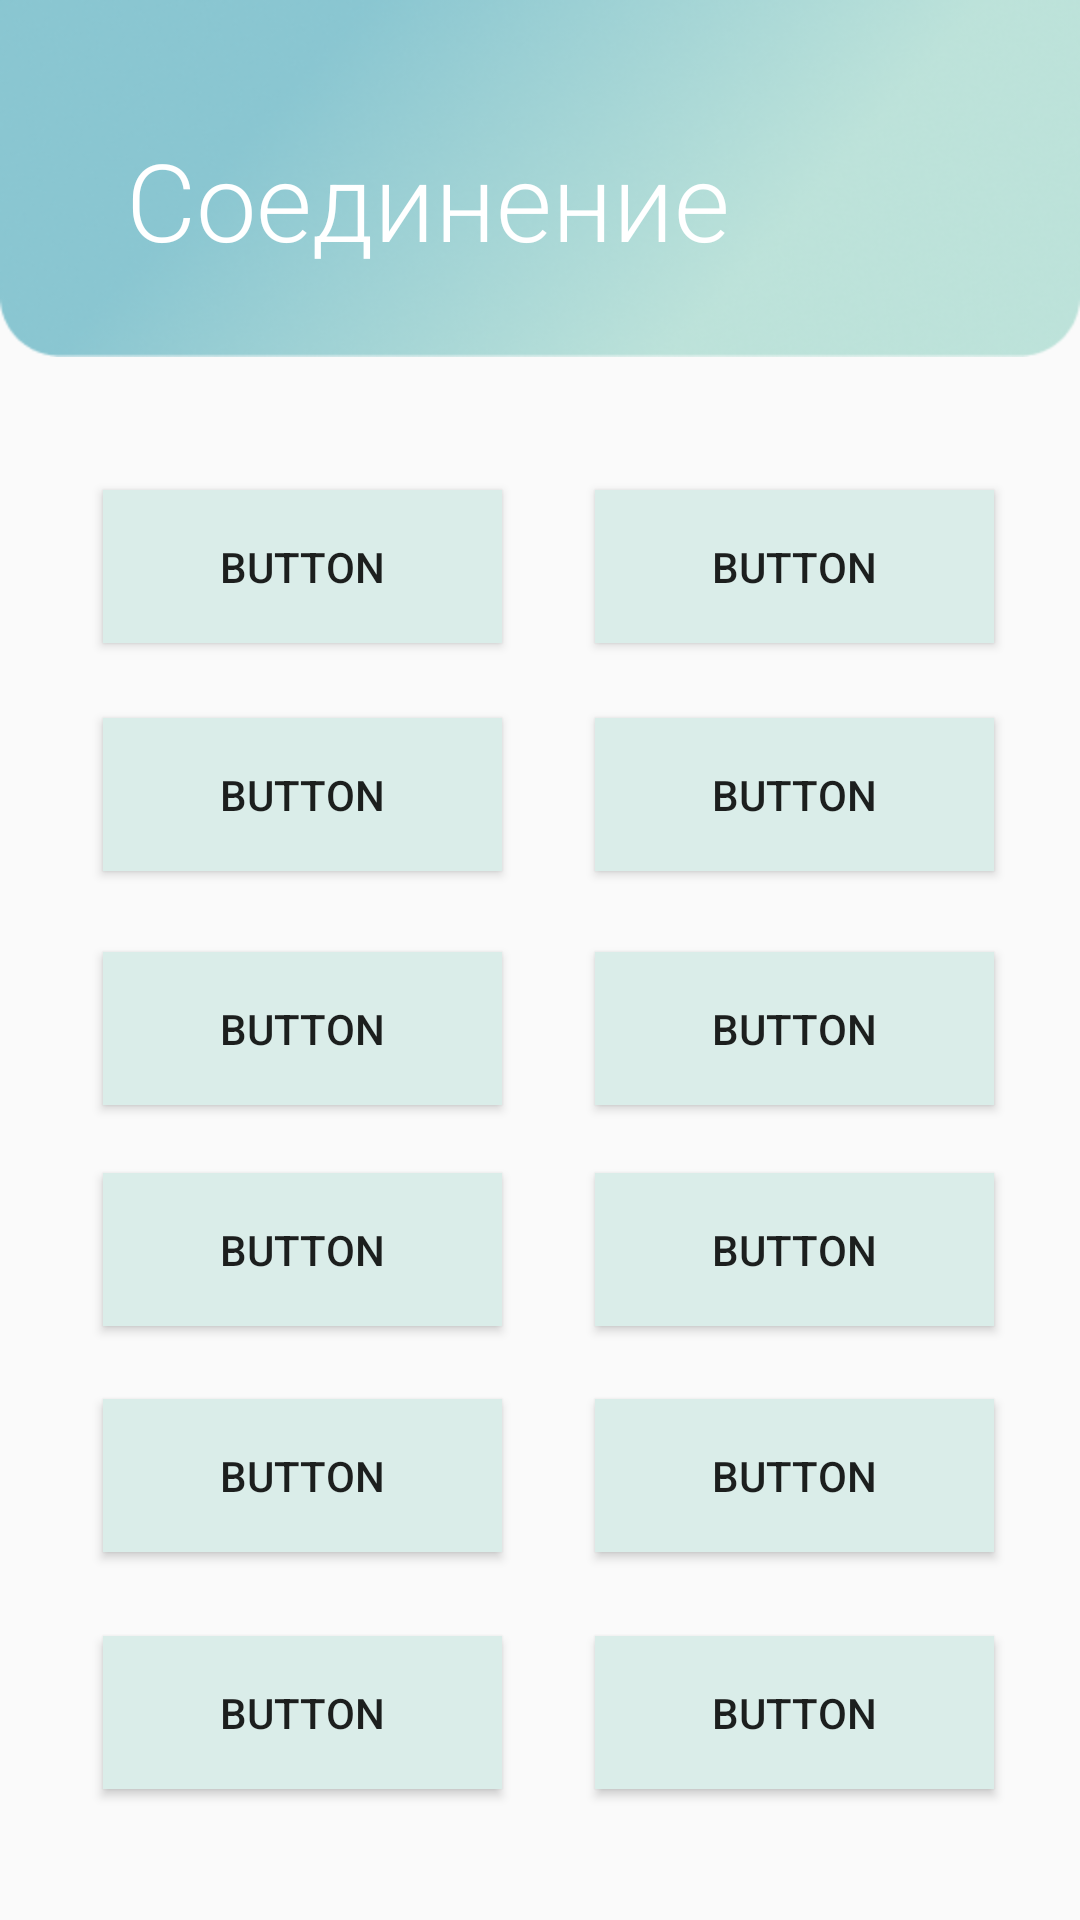

Android layout source for this screen:
<!-- AndroidManifest.xml: application theme Theme.MyApplication -->
<!-- res/layout/activity_connection.xml -->
<?xml version="1.0" encoding="utf-8"?>
<androidx.constraintlayout.widget.ConstraintLayout xmlns:android="http://schemas.android.com/apk/res/android"
    xmlns:app="http://schemas.android.com/apk/res-auto"
    xmlns:tools="http://schemas.android.com/tools"
    android:layout_width="match_parent"
    android:layout_height="match_parent"
    tools:context=".SeeDeckPack.SeeDeck">


    <Button
        android:id="@+id/bt_First_3"
        android:layout_width="133dp"
        android:layout_height="51dp"
        android:background="@drawable/boarder"
        android:onClick="bt_First_3_OnClick"
        android:text="Button"
        app:layout_constraintBottom_toBottomOf="parent"
        app:layout_constraintEnd_toEndOf="parent"
        app:layout_constraintHorizontal_bias="0.151"
        app:layout_constraintStart_toStartOf="parent"
        app:layout_constraintTop_toBottomOf="@+id/imageView20"
        app:layout_constraintVertical_bias="0.422" />

    <Button
        android:id="@+id/bt_Second_3"
        android:layout_width="133dp"
        android:layout_height="51dp"
        android:background="@drawable/boarder"
        android:onClick="bt_Second_3_OnClick"
        android:text="Button"
        app:layout_constraintBottom_toBottomOf="parent"
        app:layout_constraintEnd_toEndOf="parent"
        app:layout_constraintHorizontal_bias="0.874"
        app:layout_constraintStart_toStartOf="parent"
        app:layout_constraintTop_toBottomOf="@+id/imageView20"
        app:layout_constraintVertical_bias="0.422" />

    <Button
        android:id="@+id/bt_Second_2"
        android:layout_width="133dp"
        android:layout_height="51dp"
        android:background="@drawable/boarder"
        android:onClick="bt_Second_2_OnClick"
        android:text="Button"
        app:layout_constraintBottom_toBottomOf="parent"
        app:layout_constraintEnd_toEndOf="parent"
        app:layout_constraintHorizontal_bias="0.874"
        app:layout_constraintStart_toStartOf="parent"
        app:layout_constraintTop_toBottomOf="@+id/imageView20"
        app:layout_constraintVertical_bias="0.256" />

    <Button
        android:id="@+id/bt_Second_6"
        android:layout_width="133dp"
        android:layout_height="51dp"
        android:background="@drawable/boarder"
        android:onClick="bt_Second_6_OnClick"
        android:text="Button"
        app:layout_constraintBottom_toBottomOf="parent"
        app:layout_constraintEnd_toEndOf="parent"
        app:layout_constraintHorizontal_bias="0.874"
        app:layout_constraintStart_toStartOf="parent"
        app:layout_constraintTop_toBottomOf="@+id/imageView20"
        app:layout_constraintVertical_bias="0.907" />

    <Button
        android:id="@+id/bt_First_5"
        android:layout_width="133dp"
        android:layout_height="51dp"
        android:background="@drawable/boarder"
        android:onClick="bt_First_5_OnClick"
        android:text="Button"
        app:layout_constraintBottom_toBottomOf="parent"
        app:layout_constraintEnd_toEndOf="parent"
        app:layout_constraintHorizontal_bias="0.151"
        app:layout_constraintStart_toStartOf="parent"
        app:layout_constraintTop_toBottomOf="@+id/imageView20"
        app:layout_constraintVertical_bias="0.739" />

    <Button
        android:id="@+id/bt_Second_4"
        android:layout_width="133dp"
        android:layout_height="51dp"
        android:background="@drawable/boarder"
        android:onClick="bt_Second_4_OnClick"
        android:text="Button"
        app:layout_constraintBottom_toBottomOf="parent"
        app:layout_constraintEnd_toEndOf="parent"
        app:layout_constraintHorizontal_bias="0.874"
        app:layout_constraintStart_toStartOf="parent"
        app:layout_constraintTop_toBottomOf="@+id/imageView20"
        app:layout_constraintVertical_bias="0.579" />

    <Button
        android:id="@+id/bt_First_6"
        android:layout_width="133dp"
        android:layout_height="51dp"
        android:background="@drawable/boarder"
        android:onClick="bt_First_6_OnClick"
        android:text="Button"
        app:layout_constraintBottom_toBottomOf="parent"
        app:layout_constraintEnd_toEndOf="parent"
        app:layout_constraintHorizontal_bias="0.151"
        app:layout_constraintStart_toStartOf="parent"
        app:layout_constraintTop_toBottomOf="@+id/imageView20"
        app:layout_constraintVertical_bias="0.907" />

    <Button
        android:id="@+id/bt_Second_5"
        android:layout_width="133dp"
        android:layout_height="51dp"
        android:background="@drawable/boarder"
        android:onClick="bt_Second_5_OnClick"
        android:text="Button"
        app:layout_constraintBottom_toBottomOf="parent"
        app:layout_constraintEnd_toEndOf="parent"
        app:layout_constraintHorizontal_bias="0.874"
        app:layout_constraintStart_toStartOf="parent"
        app:layout_constraintTop_toBottomOf="@+id/imageView20"
        app:layout_constraintVertical_bias="0.739" />

    <Button
        android:id="@+id/bt_First_4"
        android:layout_width="133dp"
        android:layout_height="51dp"
        android:background="@drawable/boarder"
        android:onClick="bt_First_4_OnClick"
        android:text="Button"
        app:layout_constraintBottom_toBottomOf="parent"
        app:layout_constraintEnd_toEndOf="parent"
        app:layout_constraintHorizontal_bias="0.151"
        app:layout_constraintStart_toStartOf="parent"
        app:layout_constraintTop_toBottomOf="@+id/imageView20"
        app:layout_constraintVertical_bias="0.579" />

    <Button
        android:id="@+id/bt_First_2"
        android:layout_width="133dp"
        android:layout_height="51dp"
        android:background="@drawable/boarder"
        android:onClick="bt_First_2_OnClick"
        android:text="Button"
        app:layout_constraintBottom_toBottomOf="parent"
        app:layout_constraintEnd_toEndOf="parent"
        app:layout_constraintHorizontal_bias="0.151"
        app:layout_constraintStart_toStartOf="parent"
        app:layout_constraintTop_toBottomOf="@+id/imageView20"
        app:layout_constraintVertical_bias="0.256" />

    <Button
        android:id="@+id/bt_Second_1"
        android:layout_width="133dp"
        android:layout_height="51dp"
        android:background="@drawable/boarder"
        android:onClick="bt_Second_1_OnClick"
        android:text="Button"
        app:layout_constraintBottom_toBottomOf="parent"
        app:layout_constraintEnd_toEndOf="parent"
        app:layout_constraintHorizontal_bias="0.874"
        app:layout_constraintStart_toStartOf="parent"
        app:layout_constraintTop_toBottomOf="@+id/imageView20"
        app:layout_constraintVertical_bias="0.094" />

    <ImageView
        android:id="@+id/imageView20"
        android:layout_width="wrap_content"
        android:layout_height="119dp"
        android:scaleType="fitXY"
        android:src="@drawable/header_1"
        app:layout_constraintBottom_toBottomOf="parent"
        app:layout_constraintEnd_toEndOf="parent"
        app:layout_constraintHorizontal_bias="0.0"
        app:layout_constraintStart_toStartOf="parent"
        app:layout_constraintTop_toTopOf="parent"
        app:layout_constraintVertical_bias="0.0" />
    <TextView
        android:id="@+id/textView5"
        android:layout_width="wrap_content"
        android:layout_height="wrap_content"
        android:layout_marginStart="42dp"
        android:fontFamily="sans-serif-light"
        android:lineSpacingExtra="-6sp"
        android:text="@string/conect"
        android:textColor="#ffffff"
        android:textSize="36sp"
        android:textStyle="normal"
        app:layout_constraintBottom_toBottomOf="@+id/imageView20"
        app:layout_constraintEnd_toEndOf="@+id/imageView20"
        app:layout_constraintHorizontal_bias="0.0"
        app:layout_constraintStart_toStartOf="@+id/imageView20"
        app:layout_constraintTop_toTopOf="@+id/imageView20"
        app:layout_constraintVertical_bias="0.6" />

    <Button
        android:id="@+id/bt_First_1"
        android:layout_width="133dp"
        android:layout_height="51dp"
        android:background="@drawable/boarder"
        android:onClick="bt_First_1_OnClick"
        android:text="Button"
        app:layout_constraintBottom_toBottomOf="parent"
        app:layout_constraintEnd_toEndOf="parent"
        app:layout_constraintHorizontal_bias="0.151"
        app:layout_constraintStart_toStartOf="parent"
        app:layout_constraintTop_toBottomOf="@+id/imageView20"
        app:layout_constraintVertical_bias="0.094" />


</androidx.constraintlayout.widget.ConstraintLayout>
<!-- resources referenced by this layout -->
<resources>
  <!-- drawable boarder (drawable) -->
  <?xml version="1.0" encoding="UTF-8"?>
  <shape xmlns:android="http://schemas.android.com/apk/res/android" android:shape="rectangle">
      <gradient android:startColor="@color/nice" android:endColor="@color/nice"></gradient>
      />
  </shape>
  <!-- drawable header_1: png bitmap (drawable, 82406 bytes) -->
  <string name="conect">Соединение</string>
  <style name="Theme.MyApplication" parent="Theme.AppCompat.DayNight.DarkActionBar">
          
          <item name="colorPrimary">@color/purple_500</item>
          <item name="colorPrimaryVariant">@color/purple_700</item>
          <item name="colorOnPrimary">@color/white</item>
  
          
          <item name="colorSecondary">@color/teal_200</item>
          <item name="colorSecondaryVariant">@color/teal_700</item>
          <item name="colorOnSecondary">@color/black</item>
          
          <item name="android:statusBarColor" tools:targetApi="l">?attr/colorPrimaryVariant</item>
          
          <item name="android:windowFullscreen">true</item>
          <item name="windowActionBar">false</item>
          <item name="windowNoTitle">true
          </item>
      </style>
  <color name="nice">#DAEDE9</color>
  <color name="purple_500">#FF6200EE</color>
  <color name="purple_700">#FF3700B3</color>
  <color name="white">#FFFFFFFF</color>
  <color name="teal_200">#FF03DAC5</color>
  <color name="teal_700">#FF018786</color>
  <color name="black">#FF000000</color>
</resources>
